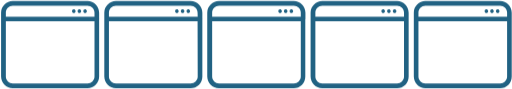
t = 0.00 s
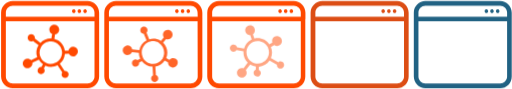
t = 5.50 s
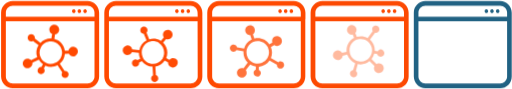
t = 5.88 s
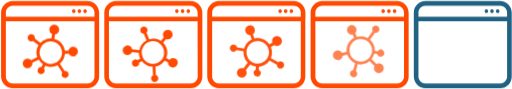
t = 6.25 s
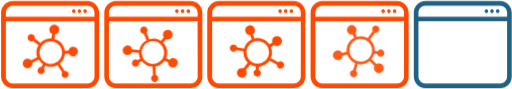
t = 6.63 s
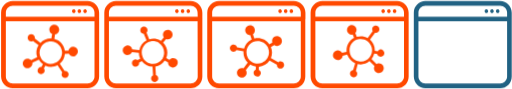
t = 7.00 s

The animated SVG that drew these frames (rendered in a browser with its animation timeline set to each time). Animation: 2 CSS @keyframes rules; one cycle of 7.00 s.

<svg id="Layer_1" data-name="Layer 1" xmlns="http://www.w3.org/2000/svg" viewBox="0 0 376 65">
<style type="text/css">
      .browsers{fill:#216283;}
      .skulls{fill:#ff4900;}

      .sshow1, .sshow2, .sshow3, .sshow4{
        opacity:0;
        fill:#ff4900;
        animation-name:aniSkullIn;
        animation-duration:1.5s;
        animation-iteration-count: 1;
        animation-fill-mode: forwards;
        animation-timing-function: ease-out;
      }

      .sshow1{
        animation-delay:4s;
      }
      .sshow2{
        animation-delay:4.5s;
      }
      .sshow3{
        animation-delay:5s;
      }
      .sshow4{
        animation-delay:5.5s;
      }
      
      .bchange1, .bchange2, .bchange3, .bchange4{
        animation-name:aniBrowserColor;
        animation-duration:1.5s;
        animation-iteration-count: 1;
        animation-fill-mode: forwards;
        animation-timing-function: ease-out;
      }

      .bchange1{animation-delay:3s;}
      .bchange2{animation-delay:3.5s;;}
      .bchange3{animation-delay:4s;}
      .bchange4{animation-delay:4.5s;}

      @keyframes aniSkullIn {
        0%   { opacity:0;}
        100% { opacity:1;}
      }


      @keyframes aniBrowserColor {
        0%   { fill:#216283;}
        100% { fill:#ff4900;}
      }

</style>
<title>AV</title>
<path class="skulls sshow1" d="M53.7,34c-1.7,0-3.2,1.3-3.5,3l-2.6,0.1c-0.5-4.2-3.6-7.7-7.7-8.7l0.5-3.3c1.9-0.3,3.3-2.1,3-4.1
	s-2.1-3.3-4.1-3c-1.9,0.3-3.3,2.1-3,4.1c0.2,1.2,0.9,2.2,2,2.7L37.7,28h-0.5c-2.9,0-5.6,1.2-7.5,3.3l-4.2-3.2
	c0.1-0.2,0.1-0.4,0.1-0.6c0-1.5-1.2-2.6-2.7-2.6c-1.5,0-2.6,1.2-2.6,2.7c0,1.4,1.2,2.6,2.6,2.6c0.4,0,0.9-0.1,1.2-0.4l4.2,3.2
	c-1.7,2.6-2.1,5.9-1,8.8L22.8,44c-1.3-1.4-3.6-1.5-5-0.2s-1.5,3.6-0.2,5c1.3,1.4,3.6,1.5,5,0.2c0.7-0.7,1.2-1.6,1.2-2.6
	c0-0.2,0-0.3,0-0.5l4.7-2.2c0.8,1.3,1.8,2.4,3,3.3l-1.1,2c-0.8-0.1-1.6,0.2-2.1,0.8c-1,1.1-1,2.7,0.1,3.7c1.1,1,2.7,1,3.7-0.1
	c0.5-0.5,0.7-1.2,0.7-1.9c0-0.6-0.2-1.1-0.6-1.5l1.1-1.9c2.9,1.3,6.2,1.1,8.9-0.4l3.5,5.3c-0.3,0.4-0.4,0.9-0.5,1.4
	c0,1.5,1.2,2.6,2.6,2.6s2.6-1.2,2.6-2.6c0-1.5-1.2-2.6-2.6-2.6l0,0c-0.1,0-0.3,0-0.4,0.1l-3.5-5.3c2.2-1.8,3.5-4.4,3.7-7.2l2.9-0.1
	c0.9,1.7,3,2.4,4.8,1.5c1.7-0.9,2.4-3,1.5-4.8C56.2,34.8,55,34,53.7,34z M45.5,39.3c-0.4,4.5-4.4,7.8-9,7.4
	c-1.5-0.1-2.9-0.7-4.1-1.6c-0.8-0.6-1.6-1.4-2.1-2.3c-1.7-2.6-1.7-5.9-0.1-8.5c1.4-2.6,4.2-4.2,7.1-4.1h0.2c4.5,0.2,8,3.8,8.1,8.3
	C45.5,38.7,45.5,39,45.5,39.3L45.5,39.3z"/>
<path class="skulls sshow2" d="M128.9,42.9c-1.5-0.9-3.4-0.5-4.5,0.8l-2.3-1.2c1.6-3.9,0.7-8.4-2.3-11.4l2.1-2.6c1.8,0.7,3.9-0.2,4.6-2
	c0.7-1.8-0.2-3.9-2-4.6c-1.8-0.7-3.9,0.2-4.6,2c-0.4,1.1-0.3,2.3,0.4,3.3l-2.1,2.6l-0.4-0.2c-2.5-1.4-5.4-1.8-8.2-0.9l-2-4.9
	c0.2-0.1,0.3-0.3,0.4-0.5c0.7-1.3,0.3-2.9-1-3.6c-1.3-0.7-2.9-0.3-3.6,1c-0.7,1.3-0.3,2.9,1,3.6l0,0c0.4,0.2,0.8,0.3,1.2,0.3l2,4.9
	c-2.8,1.4-4.7,4.1-5.3,7.1L97.1,36c-0.4-1.9-2.3-3.1-4.2-2.7s-3.1,2.3-2.7,4.2c0.4,1.9,2.3,3.1,4.2,2.7c1-0.2,1.8-0.8,2.3-1.7
	c0.1-0.1,0.2-0.3,0.2-0.4l5.1,0.5c0,1.5,0.3,3,1,4.3l-2,1.1c-0.6-0.5-1.5-0.6-2.2-0.4c-1.4,0.4-2.2,1.9-1.8,3.3
	c0.4,1.4,1.9,2.2,3.3,1.8c0.7-0.2,1.2-0.7,1.6-1.3c0.2-0.5,0.3-1,0.3-1.6l1.9-1.1c1.9,2.5,4.8,4,7.9,4.1l0.4,6.3
	c-0.4,0.2-0.8,0.5-1.1,1c-0.7,1.3-0.3,2.9,1,3.6s2.9,0.3,3.6-1c0.7-1.3,0.3-2.9-1-3.6l0,0c-0.1-0.1-0.3-0.1-0.4-0.1l-0.4-6.3
	c2.8-0.5,5.2-2,6.8-4.4l2.5,1.4c-0.1,2,1.5,3.6,3.4,3.7c2,0.1,3.6-1.5,3.7-3.4C130.7,44.8,130,43.5,128.9,42.9z M119.1,43.3
	c-2.6,3.7-7.8,4.6-11.5,1.9c-1.2-0.9-2.2-2.1-2.8-3.5c-0.4-0.9-0.7-2-0.7-3c-0.1-3.1,1.5-6,4.2-7.5c2.5-1.5,5.7-1.5,8.2,0l0.1,0.1
	c3.8,2.4,5,7.3,2.9,11.2C119.5,42.9,119.3,43.2,119.1,43.3L119.1,43.3z"/>
<path class="skulls sshow3" d="M201.7,26.7c-1.6,0.8-2.3,2.6-1.7,4.3l-2.3,1.3c-2.4-3.5-6.7-5.2-10.9-4.2l-1.1-3.2c1.6-1.2,1.9-3.4,0.8-5
	c-1.2-1.6-3.4-1.9-5-0.8c-1.6,1.2-1.9,3.4-0.8,5c0.7,1,1.8,1.5,3,1.5l1.1,3.2l-0.4,0.2c-2.5,1.3-4.4,3.6-5.2,6.4l-5.2-0.9
	c0-0.2-0.1-0.4-0.2-0.6c-0.7-1.3-2.3-1.8-3.6-1.1c-1.3,0.7-1.8,2.3-1.1,3.6c0.7,1.3,2.3,1.8,3.6,1.1l0,0c0.4-0.2,0.7-0.5,0.9-0.9
	l5.2,0.9c-0.3,3.1,0.9,6.2,3.1,8.3l-3.1,4.1c-1.8-0.7-3.9,0.3-4.6,2.1s0.3,3.9,2.1,4.6s3.9-0.3,4.6-2.1c0.3-0.9,0.3-2-0.2-2.9
	c-0.1-0.1-0.1-0.3-0.2-0.4l3.2-4.1c1.3,0.8,2.7,1.3,4.2,1.5l-0.1,2.3c-0.7,0.3-1.3,0.9-1.5,1.7c-0.4,1.4,0.4,2.9,1.8,3.3
	s2.9-0.4,3.3-1.8c0.2-0.7,0.1-1.4-0.2-2c-0.3-0.5-0.7-0.8-1.2-1.1l0.1-2.2c3.1-0.2,6-1.9,7.8-4.5l5.5,3.1c-0.1,0.5,0,1,0.2,1.4
	c0.7,1.3,2.3,1.8,3.6,1.1c1.3-0.7,1.8-2.3,1.1-3.6c-0.7-1.3-2.3-1.8-3.6-1.1l0,0c-0.1,0.1-0.2,0.2-0.3,0.3l-5.5-3.1
	c1.1-2.6,1.1-5.5,0-8.1l2.5-1.4c1.6,1.1,3.8,0.7,5-0.9c1.1-1.6,0.7-3.8-0.9-5C204.3,26.2,202.9,26.1,201.7,26.7z M196.9,35.2
	c1.7,4.2-0.3,9-4.6,10.7c-1.4,0.6-2.9,0.7-4.4,0.5c-1-0.2-2-0.5-2.9-1.1c-2.7-1.5-4.2-4.5-4-7.5c0.1-3,1.8-5.6,4.4-7l0.2-0.1
	c4.1-1.9,8.9-0.3,11,3.6C196.7,34.6,196.8,34.9,196.9,35.2z"/>
<path class="skulls sshow4" d="M255,23c0.6,1.6,2.3,2.6,4,2.2l1,2.4c-3.8,2-5.9,6.1-5.5,10.3l-3.3,0.7c-1-1.7-3.1-2.3-4.9-1.4
	c-1.7,1-2.3,3.1-1.4,4.9c1,1.7,3.1,2.3,4.9,1.4c1-0.6,1.7-1.6,1.8-2.8l3.3-0.8l0.2,0.4c1,2.7,3.1,4.8,5.7,5.9l-1.5,5.1
	c-0.2,0-0.4,0-0.6,0.1c-1.4,0.5-2.1,2-1.5,3.4c0.5,1.4,2,2.1,3.4,1.5s2.1-2,1.5-3.4l0,0c-0.2-0.4-0.4-0.8-0.8-1l1.4-5
	c3,0.7,6.2-0.1,8.6-2.2l3.7,3.6c-0.9,1.7-0.2,3.9,1.6,4.8s3.9,0.2,4.8-1.6c0.9-1.7,0.2-3.9-1.6-4.8c-0.9-0.5-1.9-0.5-2.9-0.1
	c-0.1,0-0.3,0.1-0.4,0.2l-3.7-3.6c0.9-1.2,1.6-2.5,2-4l2.2,0.3c0.2,0.8,0.7,1.4,1.5,1.7c1.3,0.6,2.9-0.1,3.5-1.4
	c0.6-1.3-0.1-2.9-1.4-3.5c-0.6-0.3-1.4-0.3-2,0c-0.5,0.2-0.9,0.6-1.2,1.1l-2.2-0.3c0.2-3.1-1.2-6.2-3.5-8.2l3.7-5.1
	c0.5,0.1,1,0.1,1.5-0.1c1.4-0.5,2.1-2,1.5-3.4c-0.5-1.4-2-2.1-3.4-1.5c-1.4,0.5-2.1,2-1.5,3.4c0.1,0.1,0.1,0.3,0.2,0.4l-3.7,5.1
	c-2.4-1.4-5.3-1.7-8-0.9l-1.1-2.7c1.3-1.5,1.2-3.7-0.3-5c-1.5-1.3-3.7-1.2-5,0.3C254.8,20.3,254.6,21.7,255,23z M262.8,28.7
	c4.4-1.2,8.9,1.4,10.1,5.8c0.4,1.5,0.4,3,0,4.4c-0.3,1-0.8,2-1.4,2.8c-1.8,2.5-4.9,3.7-7.9,3.1c-2.9-0.4-5.4-2.4-6.4-5.2l-0.1-0.2
	c-1.4-4.2,0.7-8.8,4.9-10.5C262.3,28.9,262.6,28.8,262.8,28.7L262.8,28.7z"/>
<path class="browsers bchange1" d="M54.2,6.7c-0.7,0-1.3,0.6-1.3,1.3s0.6,1.3,1.3,1.3c0.7,0,1.3-0.6,1.3-1.3c0-0.4-0.1-0.7-0.4-0.9
	C54.8,6.8,54.5,6.7,54.2,6.7z M58.3,6.7C57.6,6.7,57,7.3,57,8s0.6,1.3,1.3,1.3c0.7,0,1.3-0.6,1.3-1.3c0-0.4-0.1-0.7-0.4-0.9
	C59,6.8,58.7,6.7,58.3,6.7z M62.5,6.7c-0.7,0-1.3,0.6-1.3,1.3s0.6,1.3,1.3,1.3c0.7,0,1.3-0.6,1.3-1.3c0-0.4-0.1-0.7-0.4-0.9
	C63.2,6.8,62.9,6.7,62.5,6.7z"/>
<path class="browsers bchange1" d="M72.8,13.5V9.1c0-4.7-3.8-8.5-8.5-8.6H9.4c-4.7,0-8.5,3.8-8.6,8.6V56c0,4.7,3.8,8.5,8.6,8.6h54.9
	c4.7,0,8.5-3.8,8.5-8.6V14c0-0.1,0-0.2,0.1-0.3C72.9,13.7,72.9,13.6,72.8,13.5z M69.4,56c0,2.8-2.3,5.1-5.1,5.1H9.4
	c-2.8,0-5.1-2.3-5.1-5.1V15.5h65.1V56z M69.4,12.1H4.3v-3c0-2.8,2.3-5.1,5.1-5.1c0,0,0,0,0,0h54.9c2.8,0,5.1,2.3,5.1,5.1V12.1z"/>
<path class="browsers bchange2" d="M129.9,6.7c-0.7,0-1.3,0.6-1.3,1.3s0.6,1.3,1.3,1.3c0.7,0,1.3-0.6,1.3-1.3c0-0.4-0.1-0.7-0.4-0.9
	C130.6,6.8,130.3,6.7,129.9,6.7z M134.1,6.7c-0.7,0-1.3,0.6-1.3,1.3s0.6,1.3,1.3,1.3c0.7,0,1.3-0.6,1.3-1.3c0-0.4-0.1-0.7-0.4-0.9
	C134.8,6.8,134.4,6.7,134.1,6.7z M138.3,6.7c-0.7,0-1.3,0.6-1.3,1.3s0.6,1.3,1.3,1.3c0.7,0,1.3-0.6,1.3-1.3c0-0.4-0.1-0.7-0.4-0.9
	C138.9,6.8,138.6,6.7,138.3,6.7z"/>
<path class="browsers bchange2" d="M148.6,13.5V9.1c0-4.7-3.8-8.6-8.6-8.6c0,0,0,0,0,0H85.2c-4.7,0-8.5,3.8-8.6,8.6V56c0,4.7,3.8,8.5,8.6,8.6H140
	c4.7,0,8.6-3.8,8.6-8.5c0,0,0,0,0,0V14c0-0.1,0-0.2,0.1-0.3C148.6,13.7,148.6,13.6,148.6,13.5z M145.2,56c0,2.8-2.3,5.1-5.2,5.1
	c0,0,0,0,0,0H85.2c-2.8,0-5.2-2.3-5.2-5.1c0,0,0,0,0,0V15.5h65.1L145.2,56z M145.2,12.1H80v-3C80,6.3,82.3,4,85.1,4H140
	c2.8,0,5.1,2.3,5.1,5.1L145.2,12.1z"/>
<path class="browsers bchange3" d="M205.7,6.7c-0.7,0-1.3,0.6-1.3,1.3s0.6,1.3,1.3,1.3c0.7,0,1.3-0.6,1.3-1.3c0-0.4-0.1-0.7-0.4-0.9
	C206.3,6.8,206,6.7,205.7,6.7z M209.8,6.7c-0.7,0-1.3,0.6-1.3,1.3s0.6,1.3,1.3,1.3c0.7,0,1.3-0.6,1.3-1.3c0-0.4-0.1-0.7-0.4-0.9
	C210.5,6.8,210.2,6.7,209.8,6.7z M214,6.7c-0.7,0-1.3,0.6-1.3,1.3s0.6,1.3,1.3,1.3c0.7,0,1.3-0.6,1.3-1.3c0-0.4-0.1-0.7-0.4-0.9
	C214.7,6.8,214.3,6.7,214,6.7z"/>
<path class="browsers bchange3" d="M224.3,13.5V9.1c0-4.7-3.8-8.5-8.6-8.6h-54.9c-4.7,0-8.5,3.8-8.6,8.6V56c0,4.7,3.8,8.5,8.6,8.6h54.9
	c4.7,0,8.5-3.8,8.5-8.5V14c0-0.1,0-0.2,0.1-0.3C224.4,13.7,224.4,13.6,224.3,13.5z M220.9,56c0,2.8-2.3,5.1-5.1,5.1h-54.9
	c-2.8,0-5.1-2.3-5.1-5.1V15.5h65.1L220.9,56z M220.9,12.1h-65.1v-3c0-2.8,2.3-5.1,5.1-5.1h54.9c2.8,0,5.1,2.3,5.1,5.1L220.9,12.1z"
	/>
<path class="browsers bchange4" d="M281.4,6.7c-0.7,0-1.3,0.6-1.3,1.3s0.6,1.3,1.3,1.3c0.7,0,1.3-0.6,1.3-1.3c0-0.4-0.1-0.7-0.4-0.9
	C282.1,6.8,281.8,6.7,281.4,6.7z M285.6,6.7c-0.7,0-1.3,0.6-1.3,1.3s0.6,1.3,1.3,1.3c0.7,0,1.3-0.6,1.3-1.3c0-0.4-0.1-0.7-0.4-0.9
	C286.3,6.8,285.9,6.7,285.6,6.7z M289.8,6.7c-0.7,0-1.3,0.6-1.3,1.3s0.6,1.3,1.3,1.3c0.7,0,1.3-0.6,1.3-1.3c0-0.4-0.1-0.7-0.4-0.9
	C290.4,6.8,290.1,6.7,289.8,6.7z"/>
<path class="browsers bchange4" d="M300.1,13.5V9.1c0-4.7-3.8-8.5-8.5-8.6h-54.9c-4.7,0-8.5,3.8-8.6,8.6V56c0,4.7,3.8,8.5,8.6,8.6h54.9
	c4.7,0,8.5-3.8,8.5-8.5V14c0-0.1,0-0.2,0-0.3C300.1,13.7,300.1,13.6,300.1,13.5L300.1,13.5z M296.7,56c0,2.8-2.3,5.1-5.1,5.1h-54.9
	c-2.8,0-5.1-2.3-5.1-5.1V15.5h65.1L296.7,56z M296.7,12.1h-65.1v-3c0-2.8,2.3-5.1,5.1-5.1h54.9c2.8,0,5.1,2.3,5.1,5.1L296.7,12.1z"
	/>
<path class="browsers" d="M357.2,6.7c-0.7,0-1.3,0.6-1.3,1.3s0.6,1.3,1.3,1.3c0.7,0,1.3-0.6,1.3-1.3c0-0.4-0.1-0.7-0.4-0.9
	C357.8,6.8,357.5,6.7,357.2,6.7z M361.3,6.7c-0.7,0-1.3,0.6-1.3,1.3s0.6,1.3,1.3,1.3c0.7,0,1.3-0.6,1.3-1.3c0-0.4-0.1-0.7-0.4-0.9
	C362,6.8,361.7,6.7,361.3,6.7z M365.5,6.7c-0.7,0-1.3,0.6-1.3,1.3s0.6,1.3,1.3,1.3c0.7,0,1.3-0.6,1.3-1.3c0-0.4-0.1-0.7-0.4-0.9
	C366.2,6.8,365.9,6.7,365.5,6.7z"/>
<path class="browsers" d="M375.8,13.5V9.1c0-4.7-3.8-8.5-8.5-8.6h-54.9c-4.7,0-8.5,3.8-8.5,8.6V56c0,4.7,3.8,8.5,8.5,8.6h54.9
	c4.7,0,8.5-3.8,8.5-8.5V14c0-0.1,0-0.2,0-0.3C375.9,13.7,375.9,13.6,375.8,13.5L375.8,13.5z M372.4,56c0,2.8-2.3,5.1-5.1,5.1h-54.9
	c-2.8,0-5.1-2.3-5.1-5.1V15.5h65.1L372.4,56z M372.4,12.1h-65.1v-3c0-2.8,2.3-5.1,5.1-5.1h54.9c2.8,0,5.1,2.3,5.1,5.1L372.4,12.1z"
	/>
</svg>
